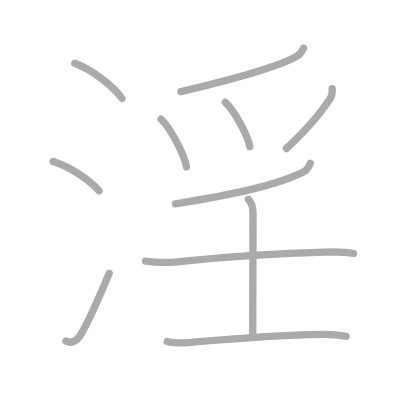
t = 0.00 s
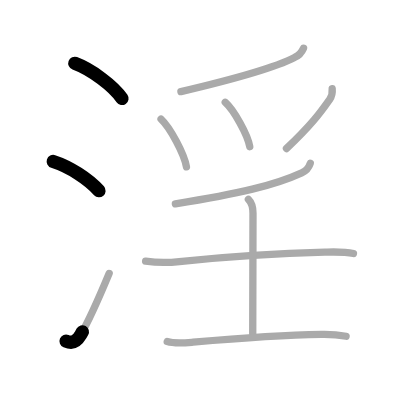
t = 2.25 s
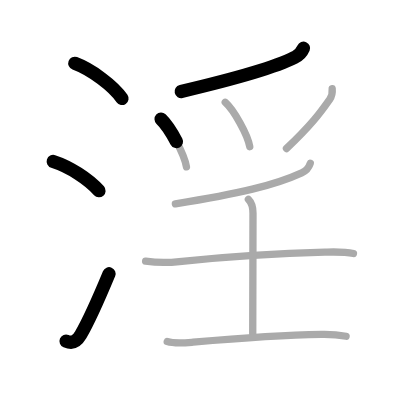
t = 4.50 s
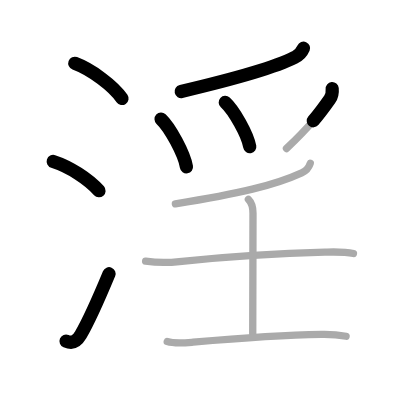
t = 6.50 s
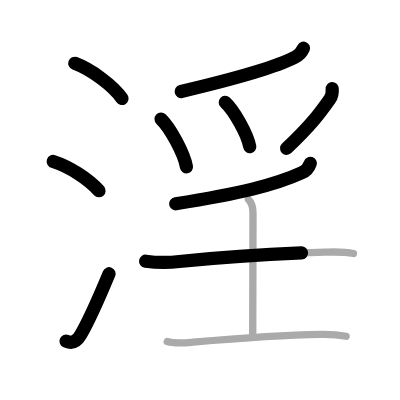
t = 8.75 s
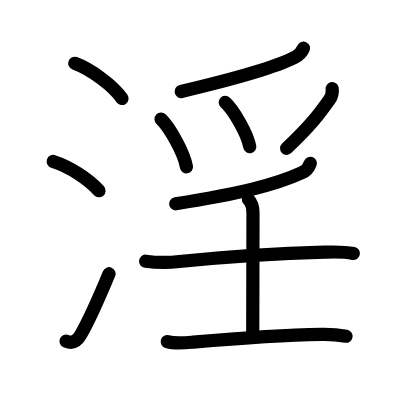
t = 11.00 s

The animated SVG that drew these frames (rendered in a browser with its animation timeline set to each time). Animation: 11 SMIL elements (animate=11); one cycle of 11.00 s.

<?xml version="1.0" standalone="no"?>
<!DOCTYPE svg PUBLIC "-//W3C//DTD SVG 1.1//EN"   "http://www.w3.org/Graphics/SVG/1.1/DTD/svg11.dtd">
<svg width="400px" height="400px"  version="1.1" xmlns="http://www.w3.org/2000/svg">
  <defs>
    <marker id="Triangle" viewBox="0 0 10 10" refX="0" refY="5" markerUnits="strokeWidth" markerWidth="3" style="stroke-opacity:0%;fill:#aaaaaa;" markerHeight="2" orient="auto">
      <path d="M 0 0 L 10 5 L 0 10 z" />
    </marker>
    
    <marker id="Arrow" viewBox="0 0 10 10" refX="5" refY="5" markerUnits="strokeWidth" markerWidth="1.8" style="stroke-opacity:0%;fill:#770000;" markerHeight="2" orient="auto">
      <path d="M 0 4 L 6 4 L 4 1 L 10 5 L 4 9 L 6 6 L 0 6 z" />
        <circle cx="5" cy="5" r="5" />
      </marker>
    
    <marker id="TriangleRed" viewBox="0 0 10 10" refX="0" refY="5" markerUnits="strokeWidth" markerWidth="3" style="stroke-opacity:0%;fill:#CC0000;" markerHeight="2" orient="auto">
      <path d="M 0 0 L 10 5 L 0 10 z" />
    </marker>
    
    <marker id="ArrowRed" viewBox="0 0 10 10" refX="5" refY="5" markerUnits="strokeWidth" markerWidth="1.8" style="stroke-opacity:0%;fill:#CC0000;" markerHeight="2" orient="auto">
      <path d="M 0 4 L 6 4 L 4 1 L 10 5 L 4 9 L 6 6 L 0 6 z" />
        <circle cx="5" cy="5" r="5" />
      </marker>
    
  </defs>
  
  <path style="fill:#ffffff; fill-opacity:100%; fill-rule:evenodd; stroke-width:0;" d="M 0 0 L 400px 0 L 400px 400px L 0 400px L 0 0" />

  <g transform="scale(3.6697247706422 3.6697247706422)">
<path style="fill:none; fill-opacity:0%; fill-rule:evenodd; stroke:#aaaaaa; stroke-opacity:100%; stroke-width: 1.5pt; stroke-linejoin:round; stroke-linecap:round;" d="M20.38 17.25c4.54 1.69 10.49 6.12 12.87 9.59"></path>
<path style="fill:none; fill-opacity:0%; fill-rule:evenodd; stroke:#aaaaaa; stroke-opacity:100%; stroke-width: 1.5pt; stroke-linejoin:round; stroke-linecap:round;" d="M14.5 44c4.41 1.41 9.62 4.75 12.5 8"></path>
<path style="fill:none; fill-opacity:0%; fill-rule:evenodd; stroke:#aaaaaa; stroke-opacity:100%; stroke-width: 1.5pt; stroke-linejoin:round; stroke-linecap:round;" d="M18 92.96c1.88 0.79 3.06-0.14 4-1.75c2.75-4.7 5.25-10.7 7.75-16.7"></path>
<path style="fill:none; fill-opacity:0%; fill-rule:evenodd; stroke:#aaaaaa; stroke-opacity:100%; stroke-width: 1.5pt; stroke-linejoin:round; stroke-linecap:round;" d="M82.71 13.14c-0.52 1.2-1.33 2.04-2.44 2.52c-5.5 2.84-15.79 5.73-30.97 9.3"></path>
<path style="fill:none; fill-opacity:0%; fill-rule:evenodd; stroke:#aaaaaa; stroke-opacity:100%; stroke-width: 1.5pt; stroke-linejoin:round; stroke-linecap:round;" d="M43.89 32.46c2.44 2.29 6.31 9.44 6.92 13.01"></path>
<path style="fill:none; fill-opacity:0%; fill-rule:evenodd; stroke:#aaaaaa; stroke-opacity:100%; stroke-width: 1.5pt; stroke-linejoin:round; stroke-linecap:round;" d="M61.38 27.88c2.36 2.13 6.09 8.77 6.68 12.09"></path>
<path style="fill:none; fill-opacity:0%; fill-rule:evenodd; stroke:#aaaaaa; stroke-opacity:100%; stroke-width: 1.5pt; stroke-linejoin:round; stroke-linecap:round;" d="M90.52 24.14c0.11 1.16 0.02 1.93-0.67 2.91c-2.6 3.7-4.98 6.95-11.79 13.42"></path>
<path style="fill:none; fill-opacity:0%; fill-rule:evenodd; stroke:#aaaaaa; stroke-opacity:100%; stroke-width: 1.5pt; stroke-linejoin:round; stroke-linecap:round;" d="M84.55 44.5c-0.42 1.25-1.45 2.2-2.33 2.6c-7.29 3.35-17.07 5.69-34.43 8.44"></path>
<path style="fill:none; fill-opacity:0%; fill-rule:evenodd; stroke:#aaaaaa; stroke-opacity:100%; stroke-width: 1.5pt; stroke-linejoin:round; stroke-linecap:round;" d="M39.68 71.18c3.08 0.42 6.14 0.44 9.19 0.09c11.88-1.21 27.44-2.26 39.62-2.56c2.61-0.06 5.26-0.18 7.83 0.37"></path>
<path style="fill:none; fill-opacity:0%; fill-rule:evenodd; stroke:#aaaaaa; stroke-opacity:100%; stroke-width: 1.5pt; stroke-linejoin:round; stroke-linecap:round;" d="M67.69 54.33c1.05 1.05 1.25 2.3 1.25 3.78c0 8.89-0.07 24.77-0.07 32.89"></path>
<path style="fill:none; fill-opacity:0%; fill-rule:evenodd; stroke:#aaaaaa; stroke-opacity:100%; stroke-width: 1.5pt; stroke-linejoin:round; stroke-linecap:round;" d="M45.57 93.08c2.12 0.65 4.9 0.35 7.06 0.16c11.5-0.99 23.71-1.91 35-2.11c2.15-0.04 4.56 0.11 6.68 0.5"></path>

<path style="fill:none; fill-opacity:0%; fill-rule:evenodd; stroke:#000000; stroke-opacity:100%; stroke-width: 2.7pt; stroke-linejoin:round; stroke-linecap:round;" d="M20.38 17.25c4.54 1.69 10.49 6.12 12.87 9.59" pathLength="100" stroke-dashoffset="100" stroke-dasharray="100 105"><animate id="dashAnim1" attributeName="stroke-dashoffset" from="100" to="0" dur="1s" calcMode="linear" fill="freeze"/></path>
<path style="fill:none; fill-opacity:0%; fill-rule:evenodd; stroke:#000000; stroke-opacity:100%; stroke-width: 2.7pt; stroke-linejoin:round; stroke-linecap:round;" d="M14.5 44c4.41 1.41 9.62 4.75 12.5 8" pathLength="100" stroke-dashoffset="100" stroke-dasharray="100 105"><animate id="dashAnim2" attributeName="stroke-dashoffset" from="100" to="0" dur="1s" calcMode="linear" begin="dashAnim1.end" fill="freeze"/></path>
<path style="fill:none; fill-opacity:0%; fill-rule:evenodd; stroke:#000000; stroke-opacity:100%; stroke-width: 2.7pt; stroke-linejoin:round; stroke-linecap:round;" d="M18 92.96c1.88 0.79 3.06-0.14 4-1.75c2.75-4.7 5.25-10.7 7.75-16.7" pathLength="100" stroke-dashoffset="100" stroke-dasharray="100 105"><animate id="dashAnim3" attributeName="stroke-dashoffset" from="100" to="0" dur="1s" calcMode="linear" begin="dashAnim2.end" fill="freeze"/></path>
<path style="fill:none; fill-opacity:0%; fill-rule:evenodd; stroke:#000000; stroke-opacity:100%; stroke-width: 2.7pt; stroke-linejoin:round; stroke-linecap:round;" d="M82.71 13.14c-0.52 1.2-1.33 2.04-2.44 2.52c-5.5 2.84-15.79 5.73-30.97 9.3" pathLength="100" stroke-dashoffset="100" stroke-dasharray="100 105"><animate id="dashAnim4" attributeName="stroke-dashoffset" from="100" to="0" dur="1s" calcMode="linear" begin="dashAnim3.end" fill="freeze"/></path>
<path style="fill:none; fill-opacity:0%; fill-rule:evenodd; stroke:#000000; stroke-opacity:100%; stroke-width: 2.7pt; stroke-linejoin:round; stroke-linecap:round;" d="M43.89 32.46c2.44 2.29 6.31 9.44 6.92 13.01" pathLength="100" stroke-dashoffset="100" stroke-dasharray="100 105"><animate id="dashAnim5" attributeName="stroke-dashoffset" from="100" to="0" dur="1s" calcMode="linear" begin="dashAnim4.end" fill="freeze"/></path>
<path style="fill:none; fill-opacity:0%; fill-rule:evenodd; stroke:#000000; stroke-opacity:100%; stroke-width: 2.7pt; stroke-linejoin:round; stroke-linecap:round;" d="M61.38 27.88c2.36 2.13 6.09 8.77 6.68 12.09" pathLength="100" stroke-dashoffset="100" stroke-dasharray="100 105"><animate id="dashAnim6" attributeName="stroke-dashoffset" from="100" to="0" dur="1s" calcMode="linear" begin="dashAnim5.end" fill="freeze"/></path>
<path style="fill:none; fill-opacity:0%; fill-rule:evenodd; stroke:#000000; stroke-opacity:100%; stroke-width: 2.7pt; stroke-linejoin:round; stroke-linecap:round;" d="M90.52 24.14c0.11 1.16 0.02 1.93-0.67 2.91c-2.6 3.7-4.98 6.95-11.79 13.42" pathLength="100" stroke-dashoffset="100" stroke-dasharray="100 105"><animate id="dashAnim7" attributeName="stroke-dashoffset" from="100" to="0" dur="1s" calcMode="linear" begin="dashAnim6.end" fill="freeze"/></path>
<path style="fill:none; fill-opacity:0%; fill-rule:evenodd; stroke:#000000; stroke-opacity:100%; stroke-width: 2.7pt; stroke-linejoin:round; stroke-linecap:round;" d="M84.55 44.5c-0.42 1.25-1.45 2.2-2.33 2.6c-7.29 3.35-17.07 5.69-34.43 8.44" pathLength="100" stroke-dashoffset="100" stroke-dasharray="100 105"><animate id="dashAnim8" attributeName="stroke-dashoffset" from="100" to="0" dur="1s" calcMode="linear" begin="dashAnim7.end" fill="freeze"/></path>
<path style="fill:none; fill-opacity:0%; fill-rule:evenodd; stroke:#000000; stroke-opacity:100%; stroke-width: 2.7pt; stroke-linejoin:round; stroke-linecap:round;" d="M39.68 71.18c3.08 0.42 6.14 0.44 9.19 0.09c11.88-1.21 27.44-2.26 39.62-2.56c2.61-0.06 5.26-0.18 7.83 0.37" pathLength="100" stroke-dashoffset="100" stroke-dasharray="100 105"><animate id="dashAnim9" attributeName="stroke-dashoffset" from="100" to="0" dur="1s" calcMode="linear" begin="dashAnim8.end" fill="freeze"/></path>
<path style="fill:none; fill-opacity:0%; fill-rule:evenodd; stroke:#000000; stroke-opacity:100%; stroke-width: 2.7pt; stroke-linejoin:round; stroke-linecap:round;" d="M67.69 54.33c1.05 1.05 1.25 2.3 1.25 3.78c0 8.89-0.07 24.77-0.07 32.89" pathLength="100" stroke-dashoffset="100" stroke-dasharray="100 105"><animate id="dashAnim10" attributeName="stroke-dashoffset" from="100" to="0" dur="1s" calcMode="linear" begin="dashAnim9.end" fill="freeze"/></path>
<path style="fill:none; fill-opacity:0%; fill-rule:evenodd; stroke:#000000; stroke-opacity:100%; stroke-width: 2.7pt; stroke-linejoin:round; stroke-linecap:round;" d="M45.57 93.08c2.12 0.65 4.9 0.35 7.06 0.16c11.5-0.99 23.71-1.91 35-2.11c2.15-0.04 4.56 0.11 6.68 0.5" pathLength="100" stroke-dashoffset="100" stroke-dasharray="100 105"><animate id="dashAnim11" attributeName="stroke-dashoffset" from="100" to="0" dur="1s" calcMode="linear" begin="dashAnim10.end" fill="freeze"/></path>

</g>

</svg>  
          
